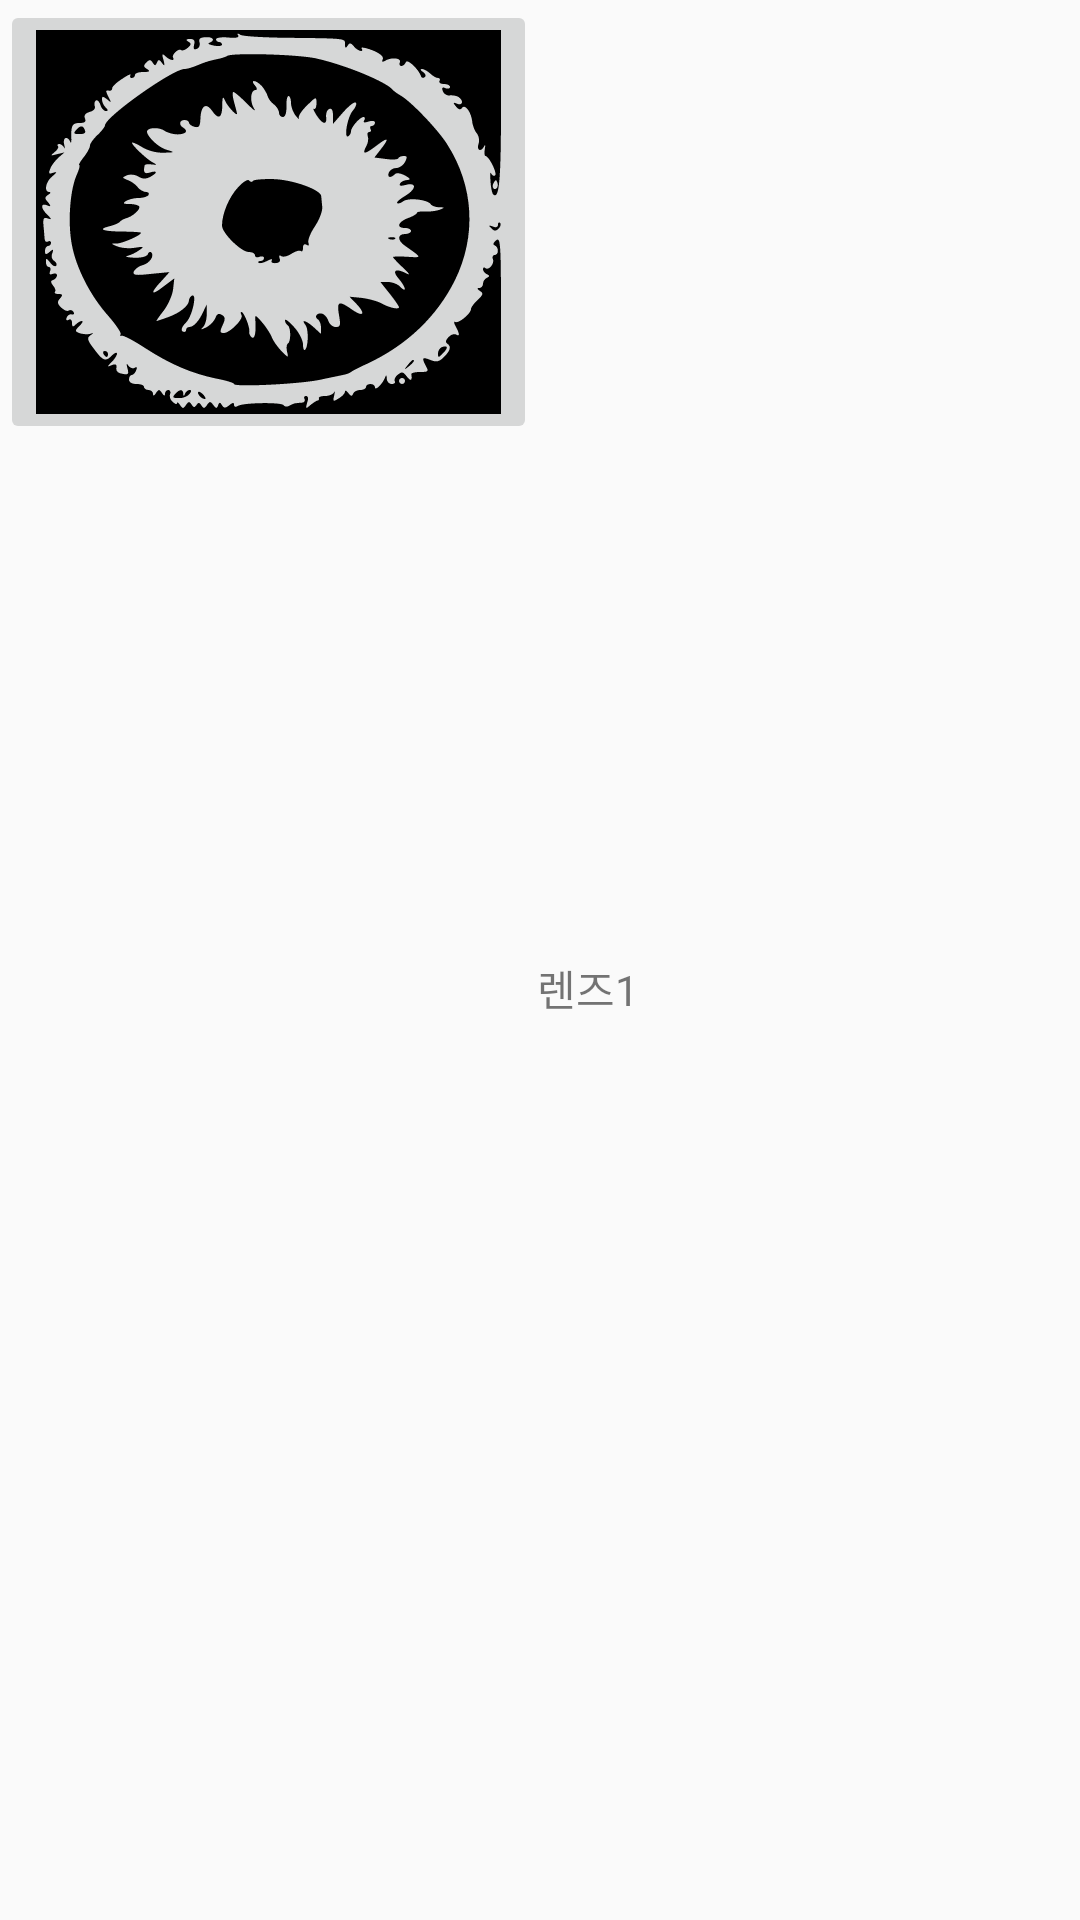

The Android layout XML behind this screen, and the referenced resources:
<!-- AndroidManifest.xml: application theme AppTheme -->
<!-- res/layout/product.xml -->
<?xml version="1.0" encoding="utf-8"?>
<LinearLayout xmlns:android="http://schemas.android.com/apk/res/android"
    xmlns:app="http://schemas.android.com/apk/res-auto"
    android:layout_width="match_parent"
    android:layout_height="wrap_content"
    android:orientation="vertical">

    <LinearLayout
        android:layout_width="match_parent"
        android:layout_height="match_parent"
        android:orientation="horizontal">

        <ImageButton
            android:id="@+id/imageButton3"
            android:layout_width="wrap_content"
            android:layout_height="wrap_content"
            app:srcCompat="@drawable/ic_lense" />

        <LinearLayout
            android:layout_width="match_parent"
            android:layout_height="match_parent"
            android:gravity="center"
            android:orientation="vertical">

            <LinearLayout
                android:layout_width="match_parent"
                android:layout_height="wrap_content"
                android:orientation="vertical">

                <TextView
                    android:id="@+id/productName"
                    android:layout_width="match_parent"
                    android:layout_height="wrap_content" />

                <TextView
                    android:id="@+id/productRealName"
                    android:layout_width="wrap_content"
                    android:layout_height="wrap_content"
                    android:layout_weight="1"
                    android:text="렌즈1" />
            </LinearLayout>
        </LinearLayout>
    </LinearLayout>
</LinearLayout>
<!-- resources referenced by this layout -->
<resources>
  <!-- drawable ic_lense: vector/xml drawable (drawable, 13417 chars, omitted) -->
  <style name="AppTheme" parent="Theme.AppCompat.Light.DarkActionBar">
          
          <item name="colorPrimary">@color/colorPrimary</item>
          <item name="colorPrimaryDark">@color/colorPrimaryDark</item>
          <item name="colorAccent">@color/colorAccent</item>
          
  
  
      </style>
  <color name="colorPrimary">#FF9800</color>
  <color name="colorPrimaryDark">#FF5722</color>
  <color name="colorAccent">#4CAF50</color>
</resources>
